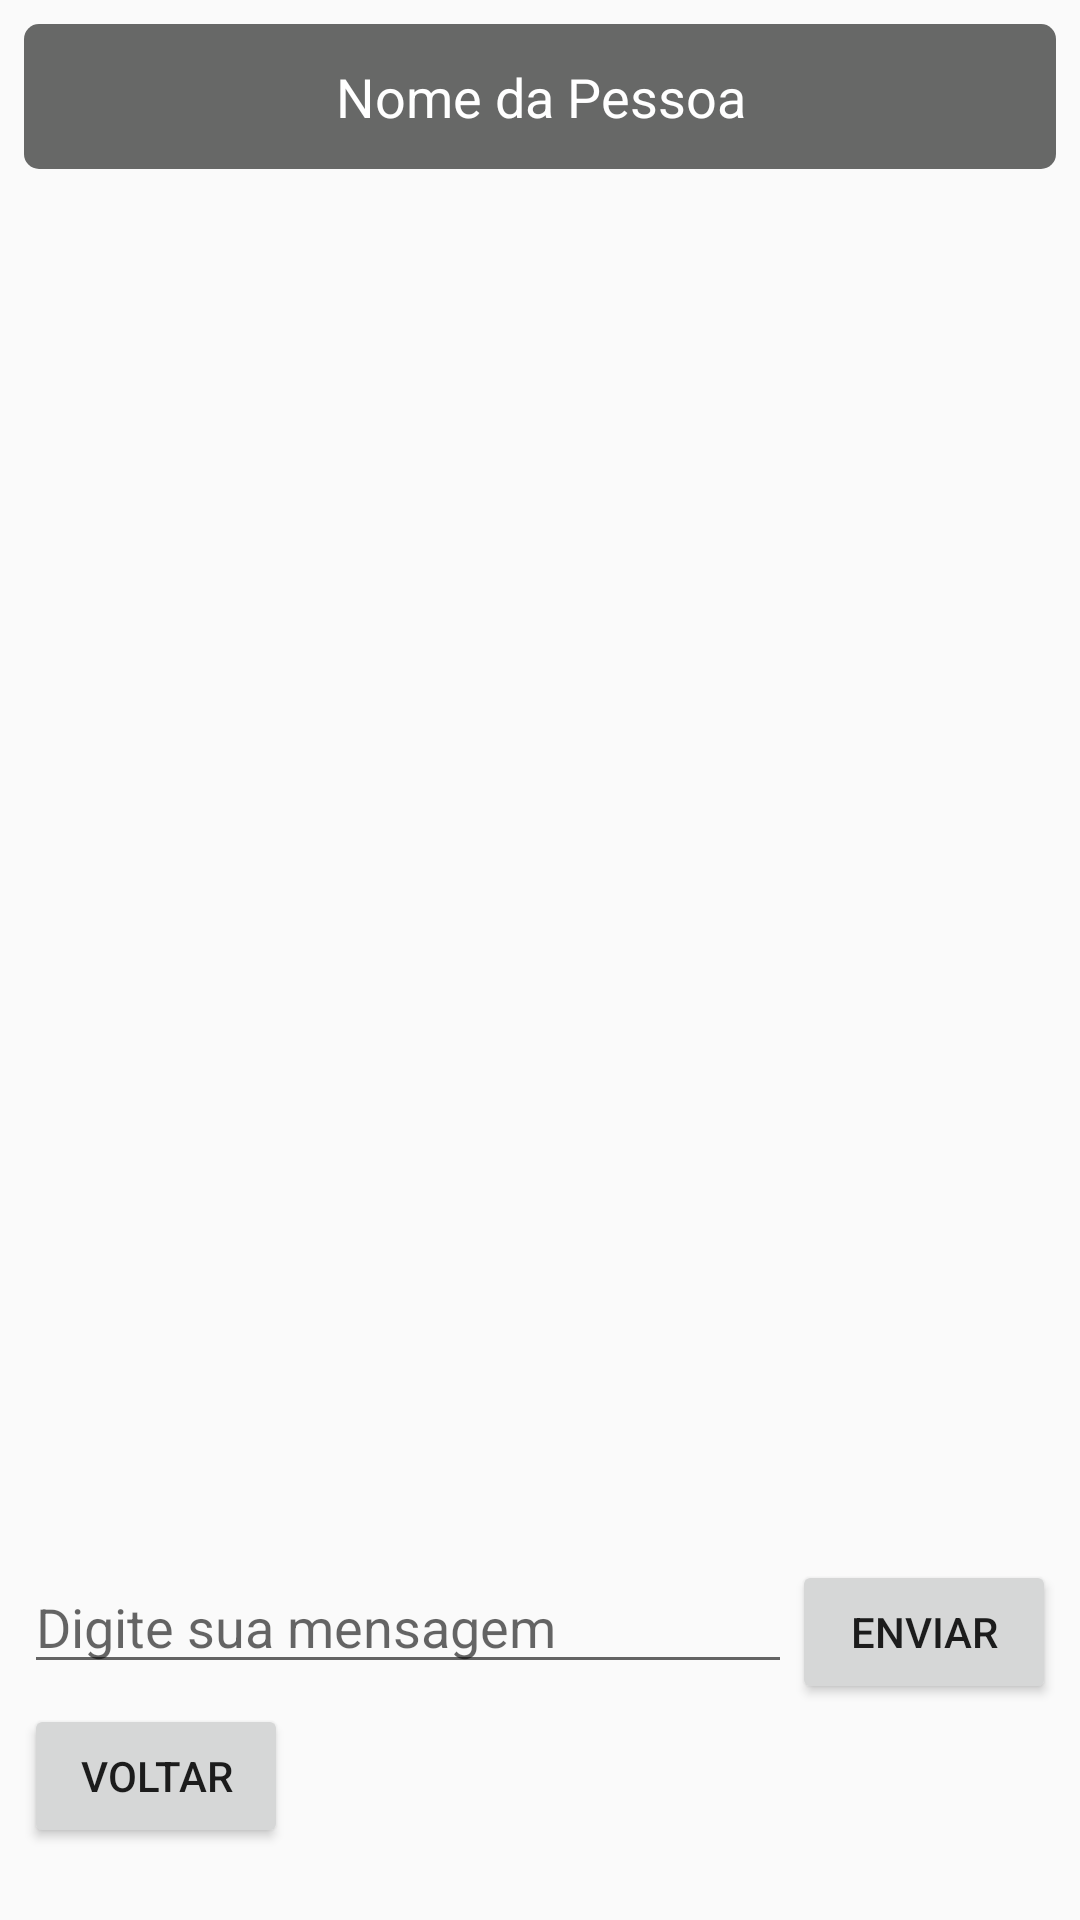

Here is an Android app screen rendered from its layout file. Give the layout XML and the strings, colors and styles it references.
<!-- AndroidManifest.xml: application theme AppTheme -->
<!-- res/layout/activity_chat.xml -->
<?xml version="1.0" encoding="utf-8"?>
<LinearLayout
    xmlns:android="http://schemas.android.com/apk/res/android"
    android:orientation="vertical"
    android:padding="8dp"
    android:layout_width="match_parent"
    android:layout_height="match_parent">

    <TextView
        android:id="@+id/contactName"
        android:layout_width="match_parent"
        android:layout_height="wrap_content"
        android:textSize="18sp"
        android:textColor="@android:color/white"
        android:text="Nome da Pessoa"
        android:background="@drawable/contact_name_background"
        android:padding="12dp"
        android:gravity="center"
        android:layout_marginBottom="16dp"
        android:layout_gravity="center_horizontal" />





    <ListView
        android:id="@+id/listViewMessages"
        android:layout_width="match_parent"
        android:layout_height="0dp"
        android:layout_weight="1"/>

    <LinearLayout
        android:orientation="horizontal"
        android:layout_width="match_parent"
        android:layout_height="wrap_content">

        <EditText
            android:id="@+id/textMessage"
            android:layout_weight="1"
            android:layout_width="0dp"
            android:layout_height="wrap_content"
            android:hint="Digite sua mensagem"/>

        <Button
            android:id="@+id/btnSend"
            android:text="Enviar"
            android:layout_width="wrap_content"
            android:layout_height="wrap_content"/>


    </LinearLayout>
    <Button
        android:id="@+id/backButton"
        android:layout_width="wrap_content"
        android:layout_height="wrap_content"
        android:text="Voltar"
        android:layout_marginBottom="16dp" />
</LinearLayout>
<!-- resources referenced by this layout -->
<resources>
  <!-- drawable contact_name_background (drawable) -->
  <?xml version="1.0" encoding="utf-8"?>
  <shape xmlns:android="http://schemas.android.com/apk/res/android">
      <solid android:color="#676867" /> 
      <corners android:radius="5dp" /> 
  </shape>
  <style name="AppTheme" parent="Theme.AppCompat.Light.NoActionBar">
          
          <item name="colorPrimary">@color/colorPrimary</item>
          <item name="colorPrimaryDark">@color/colorPrimaryDark</item>
          <item name="colorAccent">@color/colorAccent</item>
      </style>
  <color name="colorPrimary">#6200EE</color>
  <color name="colorPrimaryDark">#3700B3</color>
  <color name="colorAccent">#03DAC5</color>
</resources>
